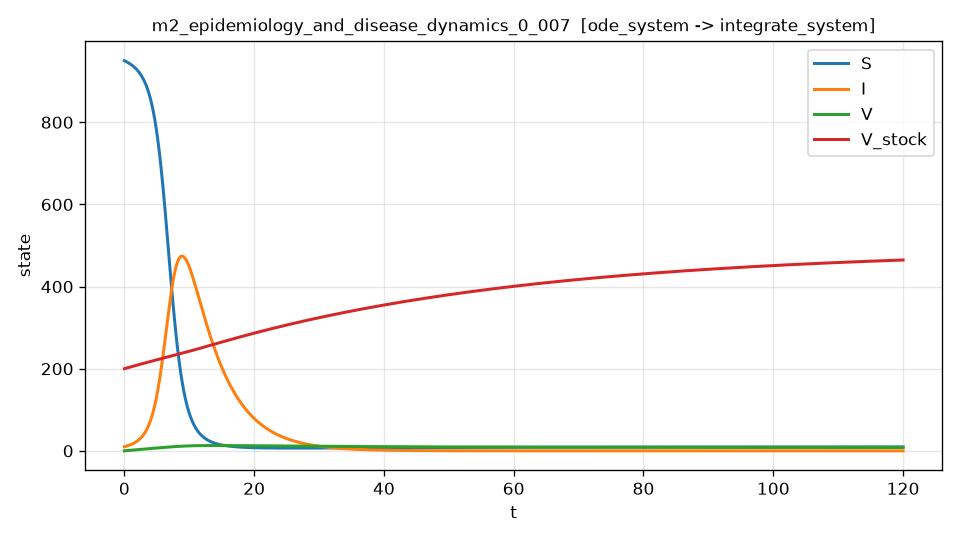

The data file committed next to this chart (first rows):
t, S, I, V, V_stock, dS_dt, dS_dt_noisy
0.000000000000000000e+00, 9.500000000000000000e+02, 1.000000000000000000e+01, 0.000000000000000000e+00, 2.000000000000000000e+02, -7.385119047619047805e+00, -7.039534855554261839e+00
2.400480096019203674e-02, 9.498219524003740162e+02, 1.009506717593477099e+01, 3.474305465856719621e-02, 2.001092511828067018e+02, -7.449359508850647238e+00, -6.627741365349488767e+00
4.800960192038407348e-02, 9.496423521455604941e+02, 1.019124144999782011e+01, 6.947260142552891260e-02, 2.002184467590369366e+02, -7.514483519990050375e+00, -7.184046443806662907e+00
7.201440288057611716e-02, 9.494611778193062719e+02, 1.028853888306050024e+01, 1.041886357424223197e-01, 2.003275867664228258e+02, -7.580505787468345247e+00, -8.883663019072706390e+00
9.601920384076814696e-02, 9.492784076963173447e+02, 1.038697577696790475e+01, 1.388911529912600917e-01, 2.004366712427400330e+02, -7.647441273323598132e+00, -6.742085406650480728e+00
1.200240048009601768e-01, 9.490940197080525422e+02, 1.048656870200719027e+01, 1.735801484873361611e-01, 2.005457002258149828e+02, -7.715305215999614497e+00, -7.268930643635603595e+00
1.440288057611522343e-01, 9.489079913920115814e+02, 1.058733453728270923e+01, 2.082556174682336225e-01, 2.006546737535359739e+02, -7.784113160307561508e+00, -8.321066395667847004e+00
1.680336067213442641e-01, 9.487202998917355217e+02, 1.068929047071601701e+01, 2.429175550938249550e-01, 2.007635918638530654e+02, -7.853880959689078622e+00, -7.272762855492725720e+00
1.920384076815362939e-01, 9.485309219568065373e+02, 1.079245399904586478e+01, 2.775659564462717999e-01, 2.008724545947782190e+02, -7.924624778478000842e+00, -7.560052382291924999e+00
2.160432086417283237e-01, 9.483398339428475765e+02, 1.089684292782820840e+01, 3.122008165300251825e-01, 2.009812619843851849e+02, -7.996361094159163407e+00, -7.702228597503637531e+00
2.400480096019203535e-01, 9.481470118115230434e+02, 1.100247537143619958e+01, 3.468221302718256793e-01, 2.010900140708095591e+02, -8.069106699622818013e+00, -8.040684458307021387e+00
2.640528105621123833e-01, 9.479524311305382298e+02, 1.110936975306018937e+01, 3.814298925207026958e-01, 2.011987108922487835e+02, -8.142878705412966767e+00, -7.596165718800519606e+00
2.880576115223044686e-01, 9.477560670732789276e+02, 1.121754480499721929e+01, 4.160240980478991935e-01, 2.013073524869622020e+02, -8.217694542171097183e+00, -8.954148629172763663e+00
3.120624124824964984e-01, 9.475578943411570663e+02, 1.132701963111958676e+01, 4.506047415306447257e-01, 2.014159388932873469e+02, -8.293572006777843342e+00, -8.456481954770895371e+00
3.360672134426885282e-01, 9.473578872444981016e+02, 1.143781364225211838e+01, 4.851718175695143298e-01, 2.015244701496225446e+02, -8.370529219515352892e+00, -8.852648532195331654e+00
3.600720144028805580e-01, 9.471560196875385600e+02, 1.154994656796423236e+01, 5.197253206849837825e-01, 2.016329462944302406e+02, -8.448584634585717623e+00, -7.849738421951090395e+00
3.840768153630725879e-01, 9.469522650966284800e+02, 1.166343851413915189e+01, 5.542652453022292036e-01, 2.017413673662525184e+02, -8.527757083094364532e+00, -8.488034975612706035e+00
4.080816163232646177e-01, 9.467465964202318673e+02, 1.177830996297390520e+01, 5.887915857511263340e-01, 2.018497334037108430e+02, -8.608065775726377211e+00, -8.900522526691466041e+00
4.320864172834566475e-01, 9.465389861289264672e+02, 1.189458177297932373e+01, 6.233043362662513687e-01, 2.019580444455062604e+02, -8.689530305411160782e+00, -9.471438767768002975e+00
4.560912182436486773e-01, 9.463294062154039921e+02, 1.201227517898005104e+01, 6.578034909868799573e-01, 2.020663005304192836e+02, -8.772170649973284995e+00, -9.029362890592155466e+00
4.800960192038407071e-01, 9.461178281944698938e+02, 1.213141179211453036e+01, 6.922890439569883148e-01, 2.021745016973099212e+02, -8.856007174767084322e+00, -8.847864994248741510e+00
5.041008201640327924e-01, 9.459042231030437051e+02, 1.225201359983501526e+01, 7.267609891252523324e-01, 2.022826479851176771e+02, -8.941060635292657821e+00, -9.216663540592028525e+00
5.281056211242247667e-01, 9.456885615001493761e+02, 1.237410296591475145e+01, 7.612193203450458023e-01, 2.023907394328615794e+02, -9.027352179795865794e+00, -7.733288365397658737e+00
5.521104220844168520e-01, 9.454708133830777115e+02, 1.249770269800754896e+01, 7.956640313569252054e-01, 2.024987760796577163e+02, -9.114903400328490335e+00, -8.108179085022696242e+00
5.761152230446089373e-01, 9.452509482541626085e+02, 1.262283599430563008e+01, 8.300951158030572818e-01, 2.026067579647047125e+02, -9.203736297446038606e+00, -1.191489877641200756e+01
6.001200240048009116e-01, 9.450289351315155955e+02, 1.274952643463455537e+01, 8.645125672291690266e-01, 2.027146851272818822e+02, -9.293873276415915541e+00, -1.118288652238358871e+01
6.241248249649929969e-01, 9.448047424534262291e+02, 1.287779805725758564e+01, 8.989163790643281970e-01, 2.028225576067694931e+02, -9.385337205221718548e+00, -9.560109297276881080e+00
6.481296259251849712e-01, 9.445783380783628900e+02, 1.300767535887567306e+01, 9.333065446209416471e-01, 2.029303754426486535e+02, -9.478151417651510258e+00, -9.900341829227864210e+00
6.721344268853770565e-01, 9.443496892849721007e+02, 1.313918329462746826e+01, 9.676830570947569932e-01, 2.030381386745014822e+02, -9.572339716356427886e+00, -9.358696718857816066e+00
6.961392278455690308e-01, 9.441187627720788669e+02, 1.327234727808931325e+01, 1.002045909564861725e+00, 2.031458473420110522e+02, -9.667926375876302103e+00, -9.450604444853738073e+00
7.201440288057611161e-01, 9.438855246586866770e+02, 1.340719318127525383e+01, 1.036395094993683097e+00, 2.032535014849612764e+02, -9.764936145628738018e+00, -7.647097390577689779e+00
7.441488297659530904e-01, 9.436499404839772751e+02, 1.354374733463702363e+01, 1.070730606226988790e+00, 2.033611011432370788e+02, -9.863394252858082467e+00, -1.097541501555036447e+01
7.681536307261451757e-01, 9.434119752029821484e+02, 1.368203653055089042e+01, 1.105052435992970761e+00, 2.034686463568252464e+02, -9.963326408091734976e+00, -1.034093141521873349e+01
7.921584316863372610e-01, 9.431715930714671003e+02, 1.382208811622954769e+01, 1.139360576878101439e+00, 2.035761371658385315e+02, -1.006475887615580866e+01, -8.021987268663478332e+00
8.161632326465292353e-01, 9.429287577910115488e+02, 1.396392987721595169e+01, 1.173655021358138040e+00, 2.036835736104847001e+02, -1.016771839413772760e+01, -9.521015397935880031e+00
8.401680336067213206e-01, 9.426834324281574027e+02, 1.410759010215213216e+01, 1.207935761780646322e+00, 2.037909557310840398e+02, -1.027223222167692107e+01, -9.609168849300658621e+00
8.641728345669132949e-01, 9.424355793485713093e+02, 1.425309763573924471e+01, 1.242202790351005115e+00, 2.038982835680833432e+02, -1.037832818310452510e+01, -1.089233455479198831e+01
8.881776355271053802e-01, 9.421851602170445403e+02, 1.440048187873757080e+01, 1.276456099132407873e+00, 2.040055571620558794e+02, -1.048603467086268459e+01, -1.213410984171833817e+01
9.121824364872973545e-01, 9.419321359974927645e+02, 1.454977278796650886e+01, 1.310695680045862010e+00, 2.041127765537015648e+02, -1.059538064886376674e+01, -1.042791590464102569e+01
9.361872374474894398e-01, 9.416764669529566163e+02, 1.470100087630458674e+01, 1.344921524870188234e+00, 2.042199417838467355e+02, -1.070639565578442998e+01, -1.059738156796288244e+01
9.601920384076814141e-01, 9.414181126456011270e+02, 1.485419721268944748e+01, 1.379133625242021877e+00, 2.043270528934443178e+02, -1.081910980828941149e+01, -1.204646186253398632e+01
9.841968393678734994e-01, 9.411570319367157254e+02, 1.500939342211786709e+01, 1.413331972655812230e+00, 2.044341099235738000e+02, -1.093355380417970757e+01, -1.161678046596026981e+01
1.008201640328065585e+00, 9.408931829378539078e+02, 1.516662172503371764e+01, 1.447516558453382673e+00, 2.045411129154516061e+02, -1.104975895491480919e+01, -1.112180263464203733e+01
1.032206441288257670e+00, 9.406265229513662689e+02, 1.532591498566471166e+01, 1.481687373811596542e+00, 2.046480619104435448e+02, -1.116775722514952207e+01, -1.211250884821030027e+01
1.056211242248449533e+00, 9.403570086185628725e+02, 1.548730659263989651e+01, 1.515844409774030677e+00, 2.047549569500329483e+02, -1.128758114667874146e+01, -1.138585111453095955e+01
1.080216043208641619e+00, 9.400845957481810728e+02, 1.565083059687087541e+01, 1.549987657213940162e+00, 2.048617980758579904e+02, -1.140926392476039730e+01, -1.131378089729094327e+01
1.104220844168833704e+00, 9.398092393056950868e+02, 1.581652172015633440e+01, 1.584117106831959054e+00, 2.049685853297137896e+02, -1.153283944817955131e+01, -1.149725321112406640e+01
1.128225645129025789e+00, 9.395308934133158800e+02, 1.598441535518205114e+01, 1.618232749156102379e+00, 2.050753187535525797e+02, -1.165834229278970113e+01, -1.216463395110401535e+01
1.152230446089217875e+00, 9.392495113499909394e+02, 1.615454756552089677e+01, 1.652334574541765910e+00, 2.051819983894835673e+02, -1.178580772494452589e+01, -1.119205965315870266e+01
1.176235247049409738e+00, 9.389650455514049554e+02, 1.632695508563283227e+01, 1.686422573171725503e+00, 2.052886242797730461e+02, -1.191527170481275100e+01, -1.102410475053042305e+01
1.200240048009601823e+00, 9.386774476099791400e+02, 1.650167532086491562e+01, 1.720496735056137538e+00, 2.053951964668442827e+02, -1.204677088956864672e+01, -1.172592258500208295e+01
1.224244848969793908e+00, 9.383866682537708357e+02, 1.667874636443461611e+01, 1.754557050027923726e+00, 2.055017149932822917e+02, -1.218034264940554223e+01, -1.299857287679584950e+01
1.248249649929985994e+00, 9.380926572170749296e+02, 1.685820710187640969e+01, 1.788603507714717988e+00, 2.056081799018617460e+02, -1.231602515045254620e+01, -1.158437286666710619e+01
1.272254450890177857e+00, 9.377953634394024220e+02, 1.704009705118070173e+01, 1.822636097582591486e+00, 2.057145912355033204e+02, -1.245385723609357065e+01, -1.295529725456062309e+01
1.296259251850369942e+00, 9.374947348925201140e+02, 1.722445650157364483e+01, 1.856654808897855391e+00, 2.058209490373119195e+02, -1.259387853582364869e+01, -1.171471791753566372e+01
1.320264052810562028e+00, 9.371907185391795565e+02, 1.741132654668999180e+01, 1.890659630717995032e+00, 2.059272533505857155e+02, -1.273612949408582828e+01, -1.380791691096327156e+01
1.344268853770754113e+00, 9.368832603331171640e+02, 1.760074908457309917e+01, 1.924650551891671890e+00, 2.060335042188162049e+02, -1.288065137369312829e+01, -1.196618417056434680e+01
1.368273654730946198e+00, 9.365723052190542148e+02, 1.779276681767492008e+01, 1.958627561058723376e+00, 2.061397016856882374e+02, -1.302748625907375057e+01, -1.304754971368923044e+01
1.392278455691138062e+00, 9.362577971326965098e+02, 1.798742325285600430e+01, 1.992590646650161057e+00, 2.062458457950799300e+02, -1.317667705932944600e+01, -1.442542594966386105e+01
1.416283256651330147e+00, 9.359396790007352820e+02, 1.818476270138551598e+01, 2.026539796888173761e+00, 2.063519365910627243e+02, -1.332826751109652719e+01, -1.364216698306337427e+01
... 4,940 more rows
